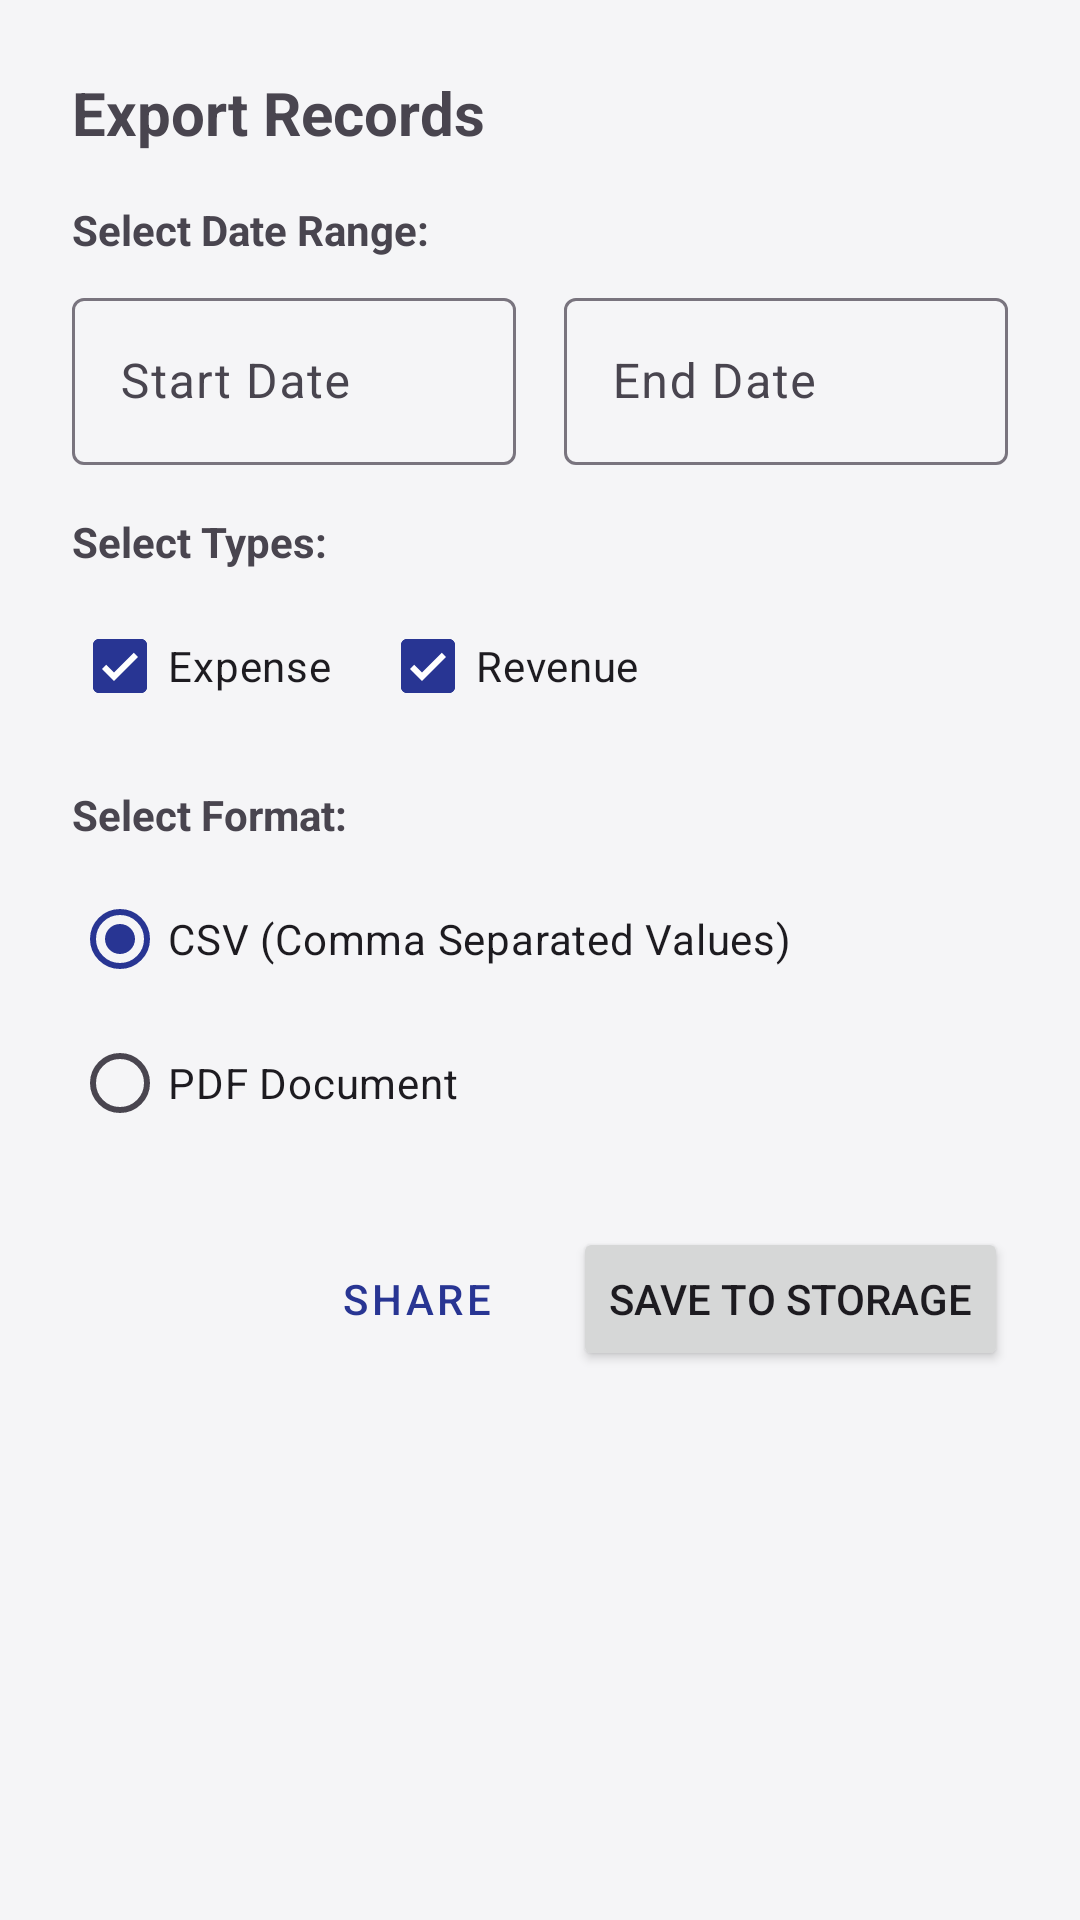

This screen was rendered from an Android layout file. Write that file and the resources it references.
<!-- AndroidManifest.xml: application theme Theme.ExpenseManagementApp -->
<!-- res/layout/dialog_export.xml -->
<?xml version="1.0" encoding="utf-8"?>
<LinearLayout xmlns:android="http://schemas.android.com/apk/res/android"
    xmlns:app="http://schemas.android.com/apk/res-auto"
    android:layout_width="match_parent"
    android:layout_height="wrap_content"
    android:orientation="vertical"
    android:padding="24dp">

    <TextView
        android:layout_width="match_parent"
        android:layout_height="wrap_content"
        android:text="Export Records"
        android:textSize="20sp"
        android:textStyle="bold"
        android:layout_marginBottom="16dp"/>

    <TextView
        android:layout_width="match_parent"
        android:layout_height="wrap_content"
        android:text="Select Date Range:"
        android:textStyle="bold"
        android:layout_marginBottom="8dp"/>

    <LinearLayout
        android:layout_width="match_parent"
        android:layout_height="wrap_content"
        android:orientation="horizontal"
        android:layout_marginBottom="16dp">

        <com.google.android.material.textfield.TextInputLayout
            android:layout_width="0dp"
            android:layout_height="wrap_content"
            android:layout_weight="1"
            android:hint="Start Date"
            android:layout_marginEnd="8dp">

            <com.google.android.material.textfield.TextInputEditText
                android:id="@+id/etExportStartDate"
                android:layout_width="match_parent"
                android:layout_height="wrap_content"
                android:focusable="false"
                android:clickable="true"/>
        </com.google.android.material.textfield.TextInputLayout>

        <com.google.android.material.textfield.TextInputLayout
            android:layout_width="0dp"
            android:layout_height="wrap_content"
            android:layout_weight="1"
            android:hint="End Date"
            android:layout_marginStart="8dp">

            <com.google.android.material.textfield.TextInputEditText
                android:id="@+id/etExportEndDate"
                android:layout_width="match_parent"
                android:layout_height="wrap_content"
                android:focusable="false"
                android:clickable="true"/>
        </com.google.android.material.textfield.TextInputLayout>
    </LinearLayout>

    <TextView
        android:layout_width="match_parent"
        android:layout_height="wrap_content"
        android:text="Select Types:"
        android:textStyle="bold"
        android:layout_marginBottom="8dp"/>

    <LinearLayout
        android:layout_width="match_parent"
        android:layout_height="wrap_content"
        android:orientation="horizontal"
        android:layout_marginBottom="16dp">

        <com.google.android.material.checkbox.MaterialCheckBox
            android:id="@+id/cbExportExpense"
            android:layout_width="wrap_content"
            android:layout_height="wrap_content"
            android:text="Expense"
            android:checked="true"
            android:layout_marginEnd="16dp"/>

        <com.google.android.material.checkbox.MaterialCheckBox
            android:id="@+id/cbExportRevenue"
            android:layout_width="wrap_content"
            android:layout_height="wrap_content"
            android:text="Revenue"
            android:checked="true"/>
    </LinearLayout>

    <TextView
        android:layout_width="match_parent"
        android:layout_height="wrap_content"
        android:text="Select Format:"
        android:textStyle="bold"
        android:layout_marginBottom="8dp"/>

    <RadioGroup
        android:id="@+id/rgExportType"
        android:layout_width="match_parent"
        android:layout_height="wrap_content"
        android:orientation="vertical"
        android:layout_marginBottom="24dp">

        <RadioButton
            android:id="@+id/rbCsv"
            android:layout_width="wrap_content"
            android:layout_height="wrap_content"
            android:text="CSV (Comma Separated Values)"
            android:checked="true"/>

        <RadioButton
            android:id="@+id/rbPdf"
            android:layout_width="wrap_content"
            android:layout_height="wrap_content"
            android:text="PDF Document"/>
    </RadioGroup>

    <LinearLayout
        android:layout_width="match_parent"
        android:layout_height="wrap_content"
        android:orientation="horizontal"
        android:gravity="end">

        <Button
            android:id="@+id/btnExportShare"
            android:layout_width="wrap_content"
            android:layout_height="wrap_content"
            android:text="Share"
            style="@style/Widget.MaterialComponents.Button.OutlinedButton"
            android:layout_marginEnd="8dp"/>

        <Button
            android:id="@+id/btnExportSave"
            android:layout_width="wrap_content"
            android:layout_height="wrap_content"
            android:text="Save to Storage"/>
    </LinearLayout>

</LinearLayout>
<!-- resources referenced by this layout -->
<resources>
  <style name="Theme.ExpenseManagementApp" parent="Base.Theme.ExpenseManagementApp" />
  <style name="Base.Theme.ExpenseManagementApp" parent="Theme.Material3.DayNight.NoActionBar">
          
          <item name="colorPrimary">@color/midnight_blue_primary</item>
          <item name="colorOnPrimary">@color/white</item>
          <item name="colorSecondary">@color/muted_violet</item>
          <item name="colorOnSecondary">@color/white</item>
          <item name="colorTertiary">@color/soft_gold</item>
          
          
          <item name="android:colorBackground">@color/light_background</item>
          <item name="colorOnBackground">@color/light_text_primary</item>
          <item name="colorSurface">@color/light_surface</item>
          <item name="colorOnSurface">@color/light_text_primary</item>
          <item name="colorError">@color/expense_red</item>
          <item name="colorOnError">@color/white</item>
          
          
      </style>
  <color name="midnight_blue_primary">#283593</color>
  <color name="white">#FFFFFFFF</color>
  <color name="muted_violet">#9575CD</color>
  <color name="soft_gold">#FFD54F</color>
  <color name="light_background">#F5F5F7</color>
  <color name="light_text_primary">#212121</color>
  <color name="light_surface">#FFFFFF</color>
  <color name="expense_red">#E57373</color>
</resources>
